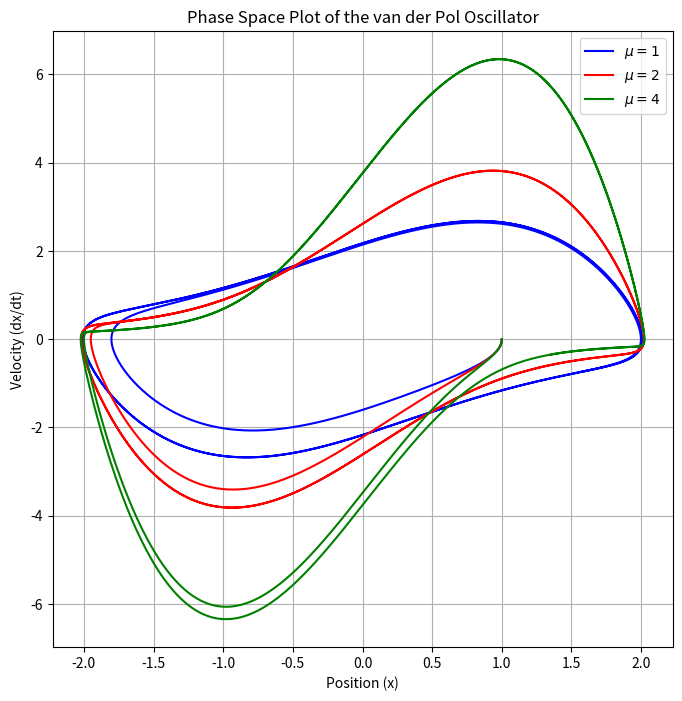

Reproduce this figure in Python.
import numpy as np
import matplotlib.pyplot as plt
from scipy.integrate import solve_ivp


# Define the system of first-order equations for the van der Pol oscillator
def van_der_pol(t, y, mu, w):
    x, v = y  # y[0] = x, y[1] = v = dx/dt
    dxdt = v
    dvdt = mu * (1 - x**2) * v - w**2 * x
    return [dxdt, dvdt]

# Parameters
w = 1.0  # Angular frequency
t_span = (0, 20)  # Time range
initial_conditions = [1.0, 0.0]  # Initial conditions: x=1, dx/dt=0

# Solve for different values of mu
mu_values = [1.0, 2.0, 4.0]
colors = ['blue', 'red', 'green']
labels = [r'$\mu = 1$', r'$\mu = 2$', r'$\mu = 4$']

# Plot phase space for each value of mu
plt.figure(figsize=(8, 8))
for mu, color, label in zip(mu_values, colors, labels):
    solution = solve_ivp(
        van_der_pol, t_span, initial_conditions, args=(mu, w), dense_output=True, max_step=0.01
    )
    t_vals = np.linspace(t_span[0], t_span[1], 5000)
    x_vals, v_vals = solution.sol(t_vals)
    plt.plot(x_vals, v_vals, label=label, color=color)

# Plot formatting
plt.title("Phase Space Plot of the van der Pol Oscillator")
plt.xlabel("Position (x)")
plt.ylabel("Velocity (dx/dt)")
plt.grid()
plt.legend()
plt.show()